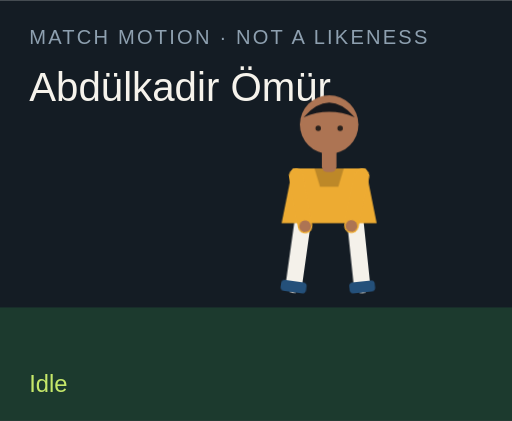
t = 0.00 s
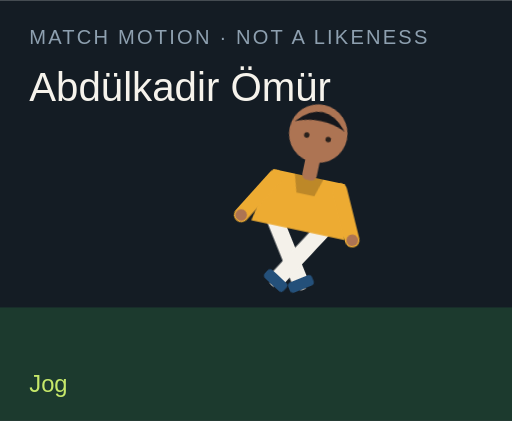
t = 1.50 s
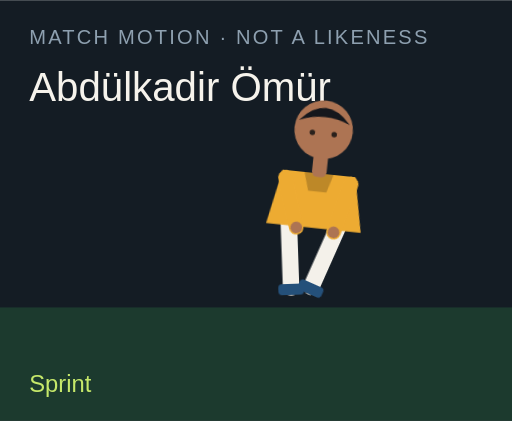
t = 3.00 s
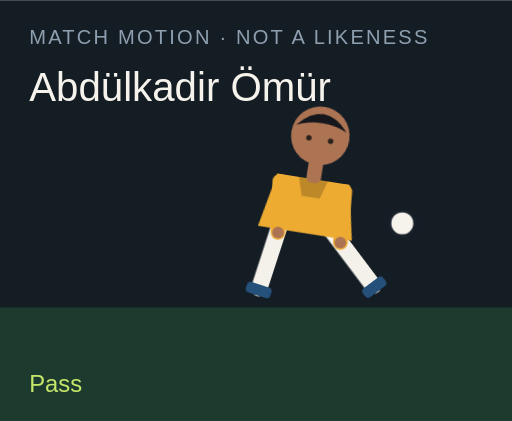
t = 4.50 s
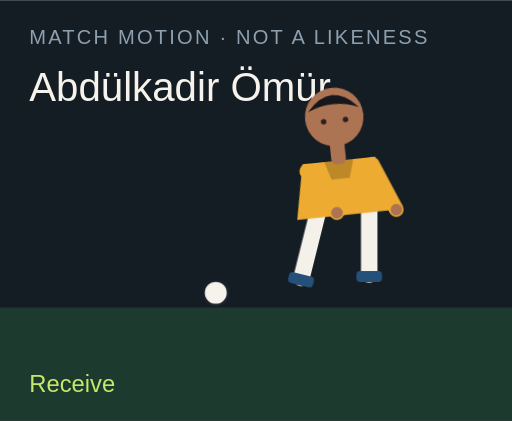
t = 6.00 s
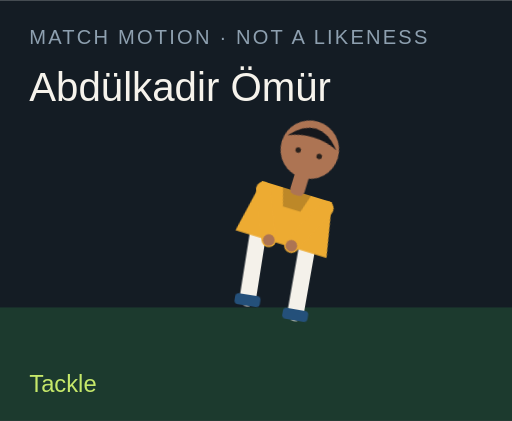
t = 7.50 s

The animated SVG that drew these frames (rendered in a browser with its animation timeline set to each time). Animation: 18 CSS @keyframes rules; one cycle of 9.00 s, repeats indefinitely.

<?xml version="1.0" encoding="UTF-8"?>
<svg xmlns="http://www.w3.org/2000/svg" viewBox="0 0 280 230" role="img">
  <style>@media (prefers-reduced-motion: reduce){animate,animateTransform{display:none}}</style>
  <rect width="280" height="230" fill="#141c24"/>
  <rect y="168" width="280" height="62" fill="#1c3a2e"/>
  <text x="16" y="24" fill="#8ea0b0" font-family="Arial,sans-serif" font-size="11" letter-spacing="1.2">MATCH MOTION · NOT A LIKENESS</text>
  <text x="16" y="55" fill="#f6f3ec" font-family="Impact,sans-serif" font-size="22">Abdülkadir Ömür</text>
  <circle r="7" fill="#f6f3ec" stroke="#172028" stroke-width="2" id="motion-9146" cx="150" cy="160" opacity="0">
    
    
    
  </circle>
  <g transform="translate(132 40)">
    <g id="motion-9168" transform="rotate(0 48 90)">
      
      <g id="motion-9170" transform="translate(0 0)">
        
        <g transform="translate(34 78)"><g id="motion-9172" transform="rotate(8)"><path d="M0 0 V38" stroke="#f4f1ea" stroke-width="9" stroke-linecap="round"/><rect x="-7" y="36" width="14" height="6" rx="2" fill="#24507a"/></g></g>
        <g transform="translate(62 78)"><g id="motion-9174" transform="rotate(-6)"><path d="M0 0 V38" stroke="#f4f1ea" stroke-width="9" stroke-linecap="round"/><rect x="-7" y="36" width="14" height="6" rx="2" fill="#24507a"/></g></g>
        <path d="M28 52 h40 l6 30 H22 Z" fill="#edab32"/>
        <path d="M40 52 h16 l-3 10 H43 Z" fill="#000" opacity=".2"/>
        <g transform="translate(30 56)"><g id="motion-9176" transform="rotate(-10)"><path d="M0 0 V28" stroke="#edab32" stroke-width="8" stroke-linecap="round"/><circle cx="0" cy="28" r="3.2" fill="#ad7453"/></g></g>
        <g transform="translate(66 56)"><g id="motion-9178" transform="rotate(12)"><path d="M0 0 V28" stroke="#edab32" stroke-width="8" stroke-linecap="round"/><circle cx="0" cy="28" r="3.2" fill="#ad7453"/></g></g>
        <rect x="44" y="40" width="8" height="14" rx="3" fill="#ad7453"/>
        <circle cx="48" cy="28" r="16" fill="#ad7453"/>
        <path d="M34 24 Q48 8 62 24 Q48 18 34 24" fill="#15171c"/>
        <circle cx="42" cy="30" r="1.5" fill="#2a211c"/><circle cx="54" cy="30" r="1.5" fill="#2a211c"/>
      </g>
    </g>
  </g>
  <text x="16" y="214" fill="#c6e86a" font-family="Arial,sans-serif" font-size="13" opacity="1" id="motion-9150">Idle</text><text x="16" y="214" fill="#c6e86a" font-family="Arial,sans-serif" font-size="13" opacity="0" id="motion-9152">Jog</text><text x="16" y="214" fill="#c6e86a" font-family="Arial,sans-serif" font-size="13" opacity="0" id="motion-9154">Sprint</text><text x="16" y="214" fill="#c6e86a" font-family="Arial,sans-serif" font-size="13" opacity="0" id="motion-9156">Dribble</text><text x="16" y="214" fill="#c6e86a" font-family="Arial,sans-serif" font-size="13" opacity="0" id="motion-9158">Pass</text><text x="16" y="214" fill="#c6e86a" font-family="Arial,sans-serif" font-size="13" opacity="0" id="motion-9160">Shoot</text><text x="16" y="214" fill="#c6e86a" font-family="Arial,sans-serif" font-size="13" opacity="0" id="motion-9162">Receive</text><text x="16" y="214" fill="#c6e86a" font-family="Arial,sans-serif" font-size="13" opacity="0" id="motion-9164">Tackle</text><text x="16" y="214" fill="#c6e86a" font-family="Arial,sans-serif" font-size="13" opacity="0" id="motion-9166">Arms wide</text>
<style>@keyframes track-9147{0%{cx:150px}11.1%{cx:156px}22.2%{cx:164px}33.300000000000004%{cx:142px}44.4%{cx:190px}55.60000000000001%{cx:250px}66.7%{cx:118px}77.8%{cx:150px}88.9%{cx:150px}100%{cx:150px}}@keyframes track-9148{0%{cy:160px}11.1%{cy:158px}22.2%{cy:154px}33.300000000000004%{cy:156px}44.4%{cy:148px}55.60000000000001%{cy:96px}66.7%{cy:160px}77.8%{cy:160px}88.9%{cy:160px}100%{cy:160px}}@keyframes track-9149{0%{opacity:0}11.1%{opacity:0}22.2%{opacity:0}33.300000000000004%{opacity:1}44.4%{opacity:1}55.60000000000001%{opacity:1}66.7%{opacity:1}77.8%{opacity:0}88.9%{opacity:0}100%{opacity:0}}@keyframes track-9151{0%{opacity:1}11.1%{opacity:0}22.2%{opacity:0}33.300000000000004%{opacity:0}44.4%{opacity:0}55.60000000000001%{opacity:0}66.7%{opacity:0}77.8%{opacity:0}88.9%{opacity:0}100%{opacity:1}}@keyframes track-9153{0%{opacity:0}11.1%{opacity:1}22.2%{opacity:0}33.300000000000004%{opacity:0}44.4%{opacity:0}55.60000000000001%{opacity:0}66.7%{opacity:0}77.8%{opacity:0}88.9%{opacity:0}100%{opacity:0}}@keyframes track-9155{0%{opacity:0}11.1%{opacity:0}22.2%{opacity:1}33.300000000000004%{opacity:0}44.4%{opacity:0}55.60000000000001%{opacity:0}66.7%{opacity:0}77.8%{opacity:0}88.9%{opacity:0}100%{opacity:0}}@keyframes track-9157{0%{opacity:0}11.1%{opacity:0}22.2%{opacity:0}33.300000000000004%{opacity:1}44.4%{opacity:0}55.60000000000001%{opacity:0}66.7%{opacity:0}77.8%{opacity:0}88.9%{opacity:0}100%{opacity:0}}@keyframes track-9159{0%{opacity:0}11.1%{opacity:0}22.2%{opacity:0}33.300000000000004%{opacity:0}44.4%{opacity:1}55.60000000000001%{opacity:0}66.7%{opacity:0}77.8%{opacity:0}88.9%{opacity:0}100%{opacity:0}}@keyframes track-9161{0%{opacity:0}11.1%{opacity:0}22.2%{opacity:0}33.300000000000004%{opacity:0}44.4%{opacity:0}55.60000000000001%{opacity:1}66.7%{opacity:0}77.8%{opacity:0}88.9%{opacity:0}100%{opacity:0}}@keyframes track-9163{0%{opacity:0}11.1%{opacity:0}22.2%{opacity:0}33.300000000000004%{opacity:0}44.4%{opacity:0}55.60000000000001%{opacity:0}66.7%{opacity:1}77.8%{opacity:0}88.9%{opacity:0}100%{opacity:0}}@keyframes track-9165{0%{opacity:0}11.1%{opacity:0}22.2%{opacity:0}33.300000000000004%{opacity:0}44.4%{opacity:0}55.60000000000001%{opacity:0}66.7%{opacity:0}77.8%{opacity:1}88.9%{opacity:0}100%{opacity:0}}@keyframes track-9167{0%{opacity:0}11.1%{opacity:0}22.2%{opacity:0}33.300000000000004%{opacity:0}44.4%{opacity:0}55.60000000000001%{opacity:0}66.7%{opacity:0}77.8%{opacity:0}88.9%{opacity:1}100%{opacity:0}}@keyframes track-9169{0%{transform:rotate(0deg)}11.1%{transform:rotate(8deg)}22.2%{transform:rotate(16deg)}33.300000000000004%{transform:rotate(6deg)}44.4%{transform:rotate(4deg)}55.60000000000001%{transform:rotate(14deg)}66.7%{transform:rotate(-6deg)}77.8%{transform:rotate(34deg)}88.9%{transform:rotate(0deg)}100%{transform:rotate(0deg)}}@keyframes track-9171{0%{transform:translate(0px,0px)}11.1%{transform:translate(0px,-3px)}22.2%{transform:translate(0px,-6px)}33.300000000000004%{transform:translate(0px,-2px)}44.4%{transform:translate(0px,2px)}55.60000000000001%{transform:translate(0px,-4px)}66.7%{transform:translate(0px,1px)}77.8%{transform:translate(0px,10px)}88.9%{transform:translate(0px,-8px)}100%{transform:translate(0px,0px)}}@keyframes track-9173{0%{transform:rotate(8deg)}11.1%{transform:rotate(-26deg)}22.2%{transform:rotate(-42deg)}33.300000000000004%{transform:rotate(-8deg)}44.4%{transform:rotate(6deg)}55.60000000000001%{transform:rotate(12deg)}66.7%{transform:rotate(20deg)}77.8%{transform:rotate(-8deg)}88.9%{transform:rotate(-8deg)}100%{transform:rotate(8deg)}}@keyframes track-9175{0%{transform:rotate(-6deg)}11.1%{transform:rotate(24deg)}22.2%{transform:rotate(38deg)}33.300000000000004%{transform:rotate(18deg)}44.4%{transform:rotate(-38deg)}55.60000000000001%{transform:rotate(-54deg)}66.7%{transform:rotate(6deg)}77.8%{transform:rotate(-22deg)}88.9%{transform:rotate(8deg)}100%{transform:rotate(-6deg)}}@keyframes track-9177{0%{transform:rotate(-10deg)}11.1%{transform:rotate(24deg)}22.2%{transform:rotate(36deg)}33.300000000000004%{transform:rotate(-18deg)}44.4%{transform:rotate(10deg)}55.60000000000001%{transform:rotate(-24deg)}66.7%{transform:rotate(-30deg)}77.8%{transform:rotate(12deg)}88.9%{transform:rotate(-58deg)}100%{transform:rotate(-10deg)}}@keyframes track-9179{0%{transform:rotate(12deg)}11.1%{transform:rotate(-20deg)}22.2%{transform:rotate(-32deg)}33.300000000000004%{transform:rotate(14deg)}44.4%{transform:rotate(-26deg)}55.60000000000001%{transform:rotate(18deg)}66.7%{transform:rotate(-22deg)}77.8%{transform:rotate(-6deg)}88.9%{transform:rotate(58deg)}100%{transform:rotate(12deg)}}@media(prefers-reduced-motion:no-preference){#motion-9146{animation:track-9147 9s linear infinite both,track-9148 9s linear infinite both,track-9149 9s steps(1,end) infinite both}#motion-9150{animation:track-9151 9s steps(1,end) infinite both}#motion-9152{animation:track-9153 9s steps(1,end) infinite both}#motion-9154{animation:track-9155 9s steps(1,end) infinite both}#motion-9156{animation:track-9157 9s steps(1,end) infinite both}#motion-9158{animation:track-9159 9s steps(1,end) infinite both}#motion-9160{animation:track-9161 9s steps(1,end) infinite both}#motion-9162{animation:track-9163 9s steps(1,end) infinite both}#motion-9164{animation:track-9165 9s steps(1,end) infinite both}#motion-9166{animation:track-9167 9s steps(1,end) infinite both}#motion-9168{animation:track-9169 9s linear infinite both}#motion-9170{animation:track-9171 9s linear infinite both}#motion-9172{animation:track-9173 9s linear infinite both}#motion-9174{animation:track-9175 9s linear infinite both}#motion-9176{animation:track-9177 9s linear infinite both}#motion-9178{animation:track-9179 9s linear infinite both}}</style></svg>
